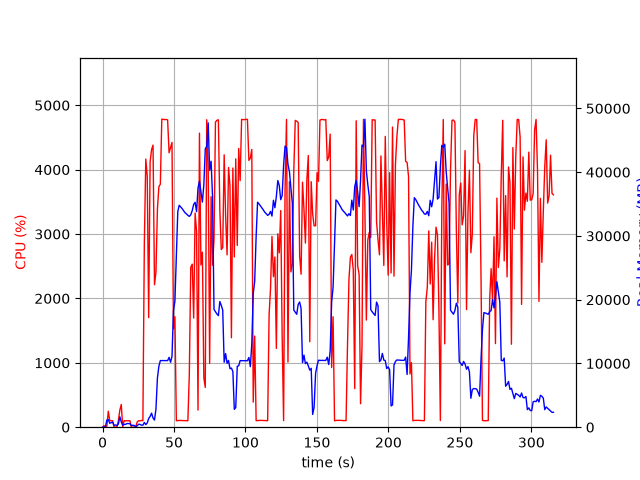

Values plotted in this chart, from the file beside it:
elapsed_time, nproc, cpu, mem_real, mem_virtual
4.0531158447265625e-05, 1, 0.0, 7.176, 3185
1.006, 2, 23.8, 59.86, 243.3
2.014, 2, 5.0, 71.98, 254
3.021, 6, 14.9, 1121, 3692
4.029, 5, 247.8, 1174, 3625
5.038, 3, 103.3, 616.3, 2283
6.045, 3, 99.3, 718.1, 2379
7.053, 3, 100.3, 805.2, 2491
8.06, 3, 0.0, 301.3, 1859
9.068, 3, 2.0, 345.5, 1907
10.07, 3, 3.0, 278.1, 1850
11.08, 4, 102.1, 503.7, 2357
12.09, 11, 265.5, 1631, 5545
13.1, 6, 352.6, 829, 3117
14.11, 4, 3.0, 325, 2282
15.12, 3, 101.1, 431.6, 2117
16.13, 3, 99.2, 450.3, 2177
17.13, 3, 99.2, 573, 2331
18.14, 3, 100.2, 573, 2331
19.15, 3, 100.2, 535.9, 2331
20.16, 3, 1.0, 255.7, 1941
21.17, 3, 0.0, 302.1, 1974
22.18, 3, 1.0, 269.3, 1935
23.19, 2, 6.9, 79.51, 3375
24.2, 1, 78.2, 220.2, 1080
25.21, 1, 100.2, 458.2, 2040
26.21, 1, 99.2, 440.3, 1528
27.22, 1, 106.2, 318.5, 5531
28.23, 1, 100.1, 318.5, 5531
29.24, 1, 2854, 738.6, 5531
30.26, 1, 4164, 411, 5531
31.27, 1, 3898, 657.2, 5531
32.27, 1, 1702, 1363, 7375
33.28, 1, 4124, 1697, 7375
34.3, 1, 4312, 2203, 7375
35.32, 1, 4381, 1439, 7383
36.34, 1, 2213, 1117, 8439
37.35, 1, 2404, 2810, 7967
38.41, 1, 3395, 7759, 14169
39.41, 1, 3735, 9553, 21349
40.43, 1, 3774, 10449, 21349
41.45, 1, 4784, 10446, 21349
42.47, 1, 4782, 10446, 21349
43.49, 1, 4777, 10446, 21349
44.51, 1, 4780, 10446, 21349
45.53, 1, 4773, 10446, 21349
46.55, 1, 4262, 10958, 21349
47.57, 1, 4342, 10182, 21349
48.59, 1, 4423, 11117, 24536
49.62, 1, 1526, 18301, 36398
50.63, 1, 1717, 19764, 56878
51.63, 1, 100.2, 26839, 56878
52.64, 1, 103.2, 33821, 56878
53.65, 1, 105.1, 34814, 56878
54.66, 1, 104.2, 34565, 56878
55.67, 1, 104.1, 34297, 56878
56.67, 1, 103.2, 33966, 56878
57.68, 1, 102.1, 33644, 56878
58.69, 1, 102.3, 33463, 56878
59.7, 1, 100.2, 33232, 56878
... 252 more rows
